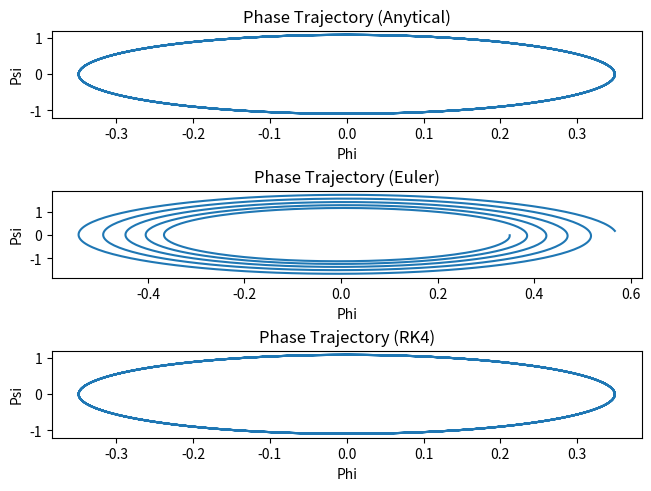
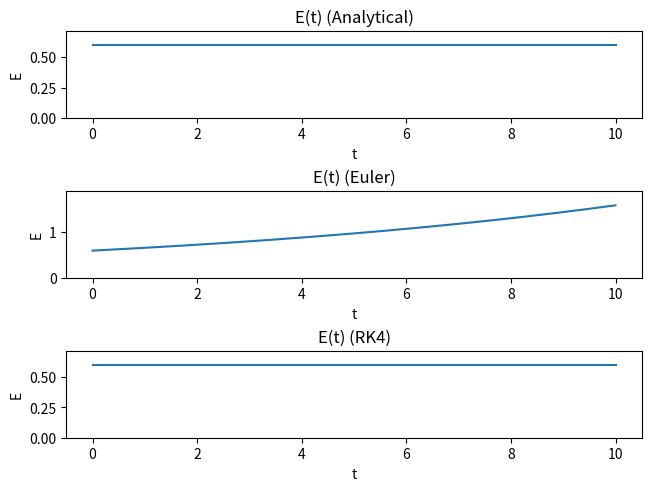
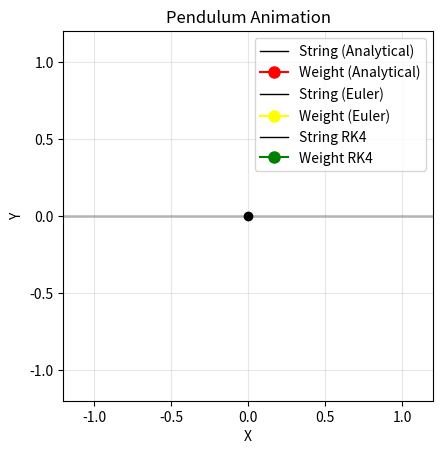

Write the Python code that produced these figures, in order.
import math
import numpy as np
import matplotlib.pyplot as plt
import matplotlib.animation as animation

# Model parameters
L = 1.0
g = 9.81
w_0 = np.sqrt(g/L)

# Initial conditions: angle and angular velocity
sol_0 = np.array((np.radians(20.0), 0.0), dtype=np.float32)

# Time mesh
t_0 = 0.0
t_1 = 10.0
N = 1000
tau = (t_1 - t_0) / N  
t = np.linspace(t_0, t_1, N + 1)

# Initialize solutions for analytical, Euler and RK4 methods
sol_an = np.zeros((N + 1, 2), dtype=np.float32)
sol_an[0] = sol_0

sol_euler = np.zeros((N + 1, 2), dtype=np.float32)
sol_euler[0] = sol_0

sol_rk4 = np.zeros((N + 1, 2), dtype=np.float32)
sol_rk4[0] = sol_0

# Differential equation:
# phi' = psi
# psi' = -w0^2*phi
def f(x):
	phi = x[0]
	psi = x[1]
	return np.array((psi, -w_0*w_0*phi))

# Loop to compute three solutions
for i in range(0, N):
        sol_an[i+1] = np.array((sol_0[1]/w_0*np.sin(w_0*t[i+1]) + sol_0[0]*np.cos(w_0*t[i+1]), sol_0[1] * np.cos(w_0*t[i+1]) - sol_0[0]*w_0*np.sin(w_0*t[i+1])))

        sol_euler[i+1] = sol_euler[i] + f(sol_euler[i])*tau
        
        d1 = tau * f(sol_rk4[i])
        d2 = tau * f(sol_rk4[i] + d1/2)
        d3 = tau * f(sol_rk4[i] + d2/2)
        d4 = tau * f(sol_rk4[i] + d3)
        sol_rk4[i+1] = sol_rk4[i] + (d1 + 2*d2 + 2*d3 + d4)/6.0
	

def show_phase_trajectory(sol_an, sol_euler, sol_rk4):

        fig, axs = plt.subplots(3, layout='constrained')

        axs[0].plot(sol_an[:,0], sol_an[:,1])
        axs[0].set(xlabel='Phi', ylabel='Psi', title=f'Phase Trajectory (Anytical)')

        axs[1].plot(sol_euler[:,0], sol_euler[:,1])
        axs[1].set(xlabel='Phi', ylabel='Psi', title=f'Phase Trajectory (Euler)')

        axs[2].plot(sol_rk4[:,0], sol_rk4[:,1])
        axs[2].set(xlabel='Phi', ylabel='Psi', title=f'Phase Trajectory (RK4)')
        
def show_energy_and_print_error(sol_an, sol_euler, sol_rk4):
        
        fig, axs = plt.subplots(3, layout='constrained')
        
        energy_an = (sol_an[:,1] * L) **2 / 2.0 + g * L *sol_an[:,0]**2 /2.0
        energy_euler = (sol_euler[:,1] * L)**2 / 2.0 + g * L * sol_euler[:,0]**2/2.0
        energy_rk4 = (sol_rk4[:,1] * L)**2 / 2.0 + g * L * sol_rk4[:,0]**2/2.0
            
        axs[0].plot(t, energy_an)
        axs[0].set(xlabel='t', ylabel='E', title='E(t) (Analytical)')
        axs[0].set_ylim(0, 1.2*np.max(energy_an))
        
        axs[1].plot(t, energy_euler)
        axs[1].set(xlabel='t', ylabel='E', title='E(t) (Euler)')
        axs[1].set_ylim(0, 1.2*np.max(energy_euler))
        
        axs[2].plot(t, energy_rk4)
        axs[2].set(xlabel='t', ylabel='E', title='E(t) (RK4)')
        axs[2].set_ylim(0, 1.2*np.max(energy_rk4))

        print('MAX(|E_an - E_euler|) = ', np.max(np.abs(energy_an-energy_euler)))
        print('MAX(|E_an - E_rk4|) = ', np.max(np.abs(energy_an-energy_rk4)))
        print('MAX(|phi_an - phi_euler|) = ', np.max(np.abs(sol_an[:,0]-sol_euler[:,0])))
        print('MAX(|phi_an - phi_rk4|) = ', np.max(np.abs(sol_an[:,0]-sol_rk4[:,0])))


        

def show_pendulum_move(sol_an, sol_euler, sol_rk4):
        phi_an = sol_an[:,0]
        phi_euler = sol_euler[:,0]
        phi_rk4 = sol_rk4[:,0]
        
        # Pendulum coordinates for three methods
        x_an = L * np.sin(phi_an)  
        y_an = -L * np.cos(phi_an)  
        traj_an = (x_an, y_an)
        
        x_euler = L * np.sin(phi_euler)  
        y_euler = -L * np.cos(phi_euler)  
        traj_euler = (x_euler, y_euler)
        

        x_rk4 = L * np.sin(phi_rk4)  
        y_rk4 = -L * np.cos(phi_rk4)  
        traj_rk4 = (x_rk4, y_rk4)
        
        fig, ax = plt.subplots()

        # Bobs and black strings for three methods
        line_string_an = ax.plot([], [], 'k-', linewidth=1)[0] 
        line_trajectory_an = ax.plot([], [], marker='o', color='red', markersize=8)[0]
        line_string_euler = ax.plot([], [], 'k-', linewidth=1)[0] 
        line_trajectory_euler = ax.plot([], [], marker='o', color='yellow', markersize=8)[0]
        line_string_rk4 = ax.plot([], [], 'k-', linewidth=1)[0]
        line_trajectory_rk4 = ax.plot([], [], marker='o', color='green', markersize=8)[0]

        
        plt.xlim(-1.2 * L, 1.2 * L)
        plt.ylim(-1.2 * L, 1.2 * L)
        
        ax.set(xlabel='X', ylabel='Y', title=f'Pendulum Animation')
        ax.set_aspect('equal')
        ax.grid(True, alpha=0.3)
        ax.axhline(y=0, color='gray', linestyle='-', linewidth=2, alpha=0.5)
        ax.plot(0, 0, 'ko', markersize=6)

        def loop_animation(i):
                # Current position of the pendulum bobs for three methods
                x_cur_an = traj_an[0][i]
                y_cur_an = traj_an[1][i]  

                x_cur_euler = traj_euler[0][i]  
                y_cur_euler = traj_euler[1][i]  

                x_cur_rk4 = traj_rk4[0][i]  
                y_cur_rk4 = traj_rk4[1][i]
                
                # Pendulum weight (bob)
                line_trajectory_an.set_data([x_cur_an], [y_cur_an])
                line_trajectory_euler.set_data([x_cur_euler], [y_cur_euler])
                line_trajectory_rk4.set_data([x_cur_rk4], [y_cur_rk4])
                
                # String, connecting pivot and bob
                line_string_an.set_data([0, x_cur_an], [0, y_cur_an])
                line_string_euler.set_data([0, x_cur_euler], [0, y_cur_euler])
                line_string_rk4.set_data([0, x_cur_rk4], [0, y_cur_rk4])
                
                return (line_string_an, line_trajectory_an, line_string_euler, line_trajectory_euler, line_string_rk4, line_trajectory_rk4)

        ax.legend(['String (Analytical)', 'Weight (Analytical)','String (Euler)','Weight (Euler)','String RK4','Weight RK4'])
        ani = animation.FuncAnimation(
                fig=fig,
                func=loop_animation,
                frames=N,
                interval=0.02,
                repeat=True,
                repeat_delay=1000
                )
        plt.show()
    
show_phase_trajectory(sol_an, sol_euler, sol_rk4)
show_energy_and_print_error(sol_an, sol_euler, sol_rk4)
show_pendulum_move(sol_an, sol_euler, sol_rk4)




 
